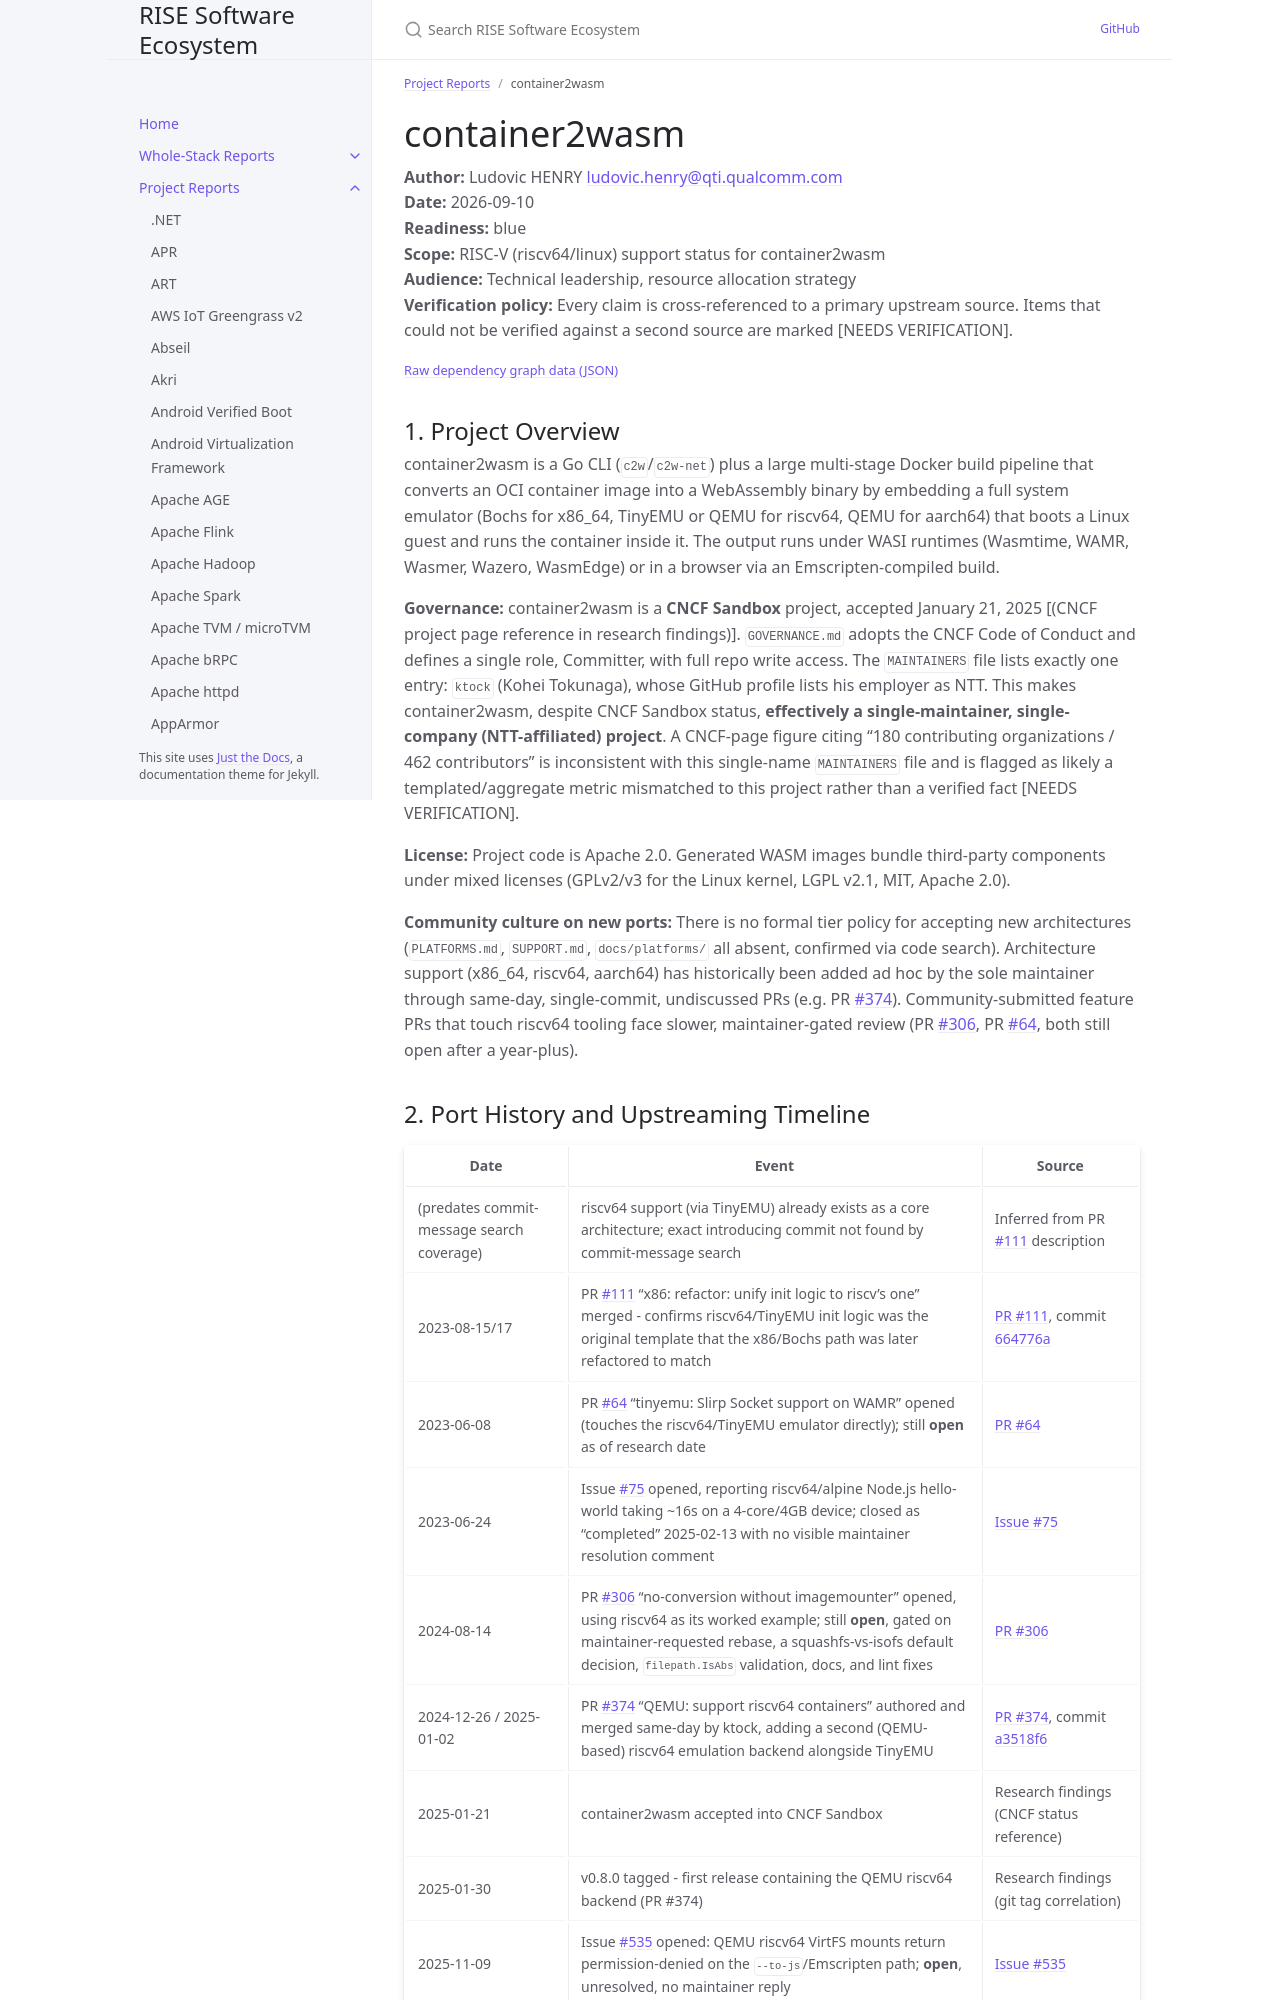

repository: riseproject-dev/sw-ecosystem · page: project-reports/container2wasm.html · generator: jekyll

---
title: container2wasm
parent: Project Reports
color: blue
dependencies:
  - name: QEMU
    relation: runtime-dependency
    criticality: critical
  - name: TinyEMU
    relation: runtime-dependency
    criticality: critical
  - name: Linux kernel
    relation: runtime-dependency
    criticality: critical
  - name: OpenSBI
    relation: runtime-dependency
    criticality: critical
  - name: riscv-pk
    relation: runtime-dependency
    criticality: critical
  - name: GCC
    relation: build-dependency
    criticality: critical
  - name: GNU binutils
    relation: build-dependency
    criticality: critical
  - name: busybox
    relation: runtime-dependency
    criticality: critical
  - name: runc
    relation: runtime-dependency
    criticality: critical
  - name: tini
    relation: runtime-dependency
    criticality: optional
  - name: Wasmtime
    relation: test-dependency
    criticality: critical
  - name: WAMR
    relation: test-dependency
    criticality: critical
  - name: Wasmer
    relation: test-dependency
    criticality: critical
  - name: Wazero
    relation: test-dependency
    criticality: critical
  - name: WasmEdge
    relation: test-dependency
    criticality: critical
  - name: Docker
    relation: test-dependency
    criticality: critical
---

# container2wasm

**Author:** Ludovic HENRY <ludovic.henry@qti.qualcomm.com><br/>
**Date:** 2026-09-10<br/>
**Readiness:** blue<br/>
**Scope:** RISC-V (riscv64/linux) support status for container2wasm<br/>
**Audience:** Technical leadership, resource allocation strategy<br/>
**Verification policy:** Every claim is cross-referenced to a primary upstream source. Items that could not be verified against a second source are marked [NEEDS VERIFICATION].<br/>

{% include dependency-graph.html slug="dependencies" subset="container2wasm" %}

## 1. Project Overview

container2wasm is a Go CLI (`c2w`/`c2w-net`) plus a large multi-stage Docker build pipeline that converts an OCI container image into a WebAssembly binary by embedding a full system emulator (Bochs for x86_64, TinyEMU or QEMU for riscv64, QEMU for aarch64) that boots a Linux guest and runs the container inside it. The output runs under WASI runtimes (Wasmtime, WAMR, Wasmer, Wazero, WasmEdge) or in a browser via an Emscripten-compiled build.

**Governance:** container2wasm is a **CNCF Sandbox** project, accepted January 21, 2025 [(CNCF project page reference in research findings)]. `GOVERNANCE.md` adopts the CNCF Code of Conduct and defines a single role, Committer, with full repo write access. The `MAINTAINERS` file lists exactly one entry: `ktock` (Kohei Tokunaga), whose GitHub profile lists his employer as NTT. This makes container2wasm, despite CNCF Sandbox status, **effectively a single-maintainer, single-company (NTT-affiliated) project**. A CNCF-page figure citing "180 contributing organizations / 462 contributors" is inconsistent with this single-name `MAINTAINERS` file and is flagged as likely a templated/aggregate metric mismatched to this project rather than a verified fact [NEEDS VERIFICATION].

**License:** Project code is Apache 2.0. Generated WASM images bundle third-party components under mixed licenses (GPLv2/v3 for the Linux kernel, LGPL v2.1, MIT, Apache 2.0).

**Community culture on new ports:** There is no formal tier policy for accepting new architectures (`PLATFORMS.md`, `SUPPORT.md`, `docs/platforms/` all absent, confirmed via code search). Architecture support (x86_64, riscv64, aarch64) has historically been added ad hoc by the sole maintainer through same-day, single-commit, undiscussed PRs (e.g. PR [#374](https://github.com/container2wasm/container2wasm/pull/374)). Community-submitted feature PRs that touch riscv64 tooling face slower, maintainer-gated review (PR [#306](https://github.com/container2wasm/container2wasm/pull/306), PR [#64](https://github.com/container2wasm/container2wasm/pull/64), both still open after a year-plus).
